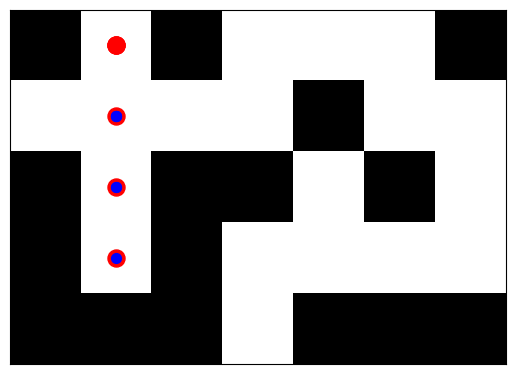

Write Python code to recreate this figure.
import numpy as np
import matplotlib.pyplot as plt
import time


# TODO: Add finish
# TODO: Random movement
# TODO: Delete player visual from previous spot
# TODO: Make it so that running into wall makes them not move instead of crashing
# TODO: Make running into previous place not crashing
# TODO: Make a maximum amount of steps to explore maze


# Create a grid (maze)
def create_maze():
    maze = np.array([
        [1, 0, 1, 0, 0, 0, 1],
        [0, 0, 0, 0, 1, 0, 0],
        [1, 0, 1, 1, 0, 1, 0],
        [1, 0, 1, 0, 0, 0, 0],
        [1, 1, 1, 0, 1, 1, 1]
    ])
    return maze


# Visualize the maze
def display_maze(maze, player_position=None, visited=None):
    plt.imshow(maze, cmap='binary', origin='upper')
    if visited is not None:
        for pos in visited:
            plt.scatter(pos[1], pos[0], color='blue', s=50)  # Mark visited cells
    if player_position:
        # Add the player (red circle for the player)
        plt.scatter(player_position[1], player_position[0], color='red', s=150)
    plt.xticks([]), plt.yticks([])  # Remove axis ticks
    plt.draw()


# Check if a position is valid
def is_valid_move(x, y, maze, visited):
    return 0 <= x < maze.shape[0] and 0 <= y < maze.shape[1] and maze[x, y] == 0 and (x, y) not in visited


# Recursive function to navigate the maze
def explore_maze(x, y, maze, visited, path, start_position):
    # Add the current position to the visited set and path
    visited.add((x, y))
    path.append((x, y))

    # Visualization
    display_maze(maze, player_position=(x, y), visited=visited)
    plt.pause(0.5)

    # Try all possible moves
    for dx, dy in [(-1, 0), (1, 0), (0, -1), (0, 1)]:  # up, down, left, right
        nx, ny = x + dx, y + dy
        if is_valid_move(nx, ny, maze, visited):
            explore_maze(nx, ny, maze, visited, path, start_position)
            return  # Return after completing valid moves from this cell

    # If hitting an obstacle or dead-end, restart from the beginning
    print(f"Hit obstacle or dead-end at ({x}, {y}). Restarting from start...")
    time.sleep(1)  # Pause to show restart
    display_maze(maze, player_position=start_position, visited=visited)
    # explore_maze(start_position[0], start_position[1], maze, visited, path, start_position)


# Main function
def run_game():
    maze = create_maze()
    start_position = (0, 1)  # Starting point of the player
    visited = set()  # Set to keep track of visited cells
    path = []  # Store the path taken

    fig, ax = plt.subplots()
    plt.ion()  # Turn on interactive mode
    display_maze(maze, player_position=start_position)

    # Start exploring the maze
    explore_maze(start_position[0], start_position[1], maze, visited, path, start_position)

    plt.ioff()  # Turn off interactive mode
    plt.show()
    print(path)


# Run the game
run_game()
# https://www.datacamp.com/tutorial/reinforcement-learning-with-gymnasium
